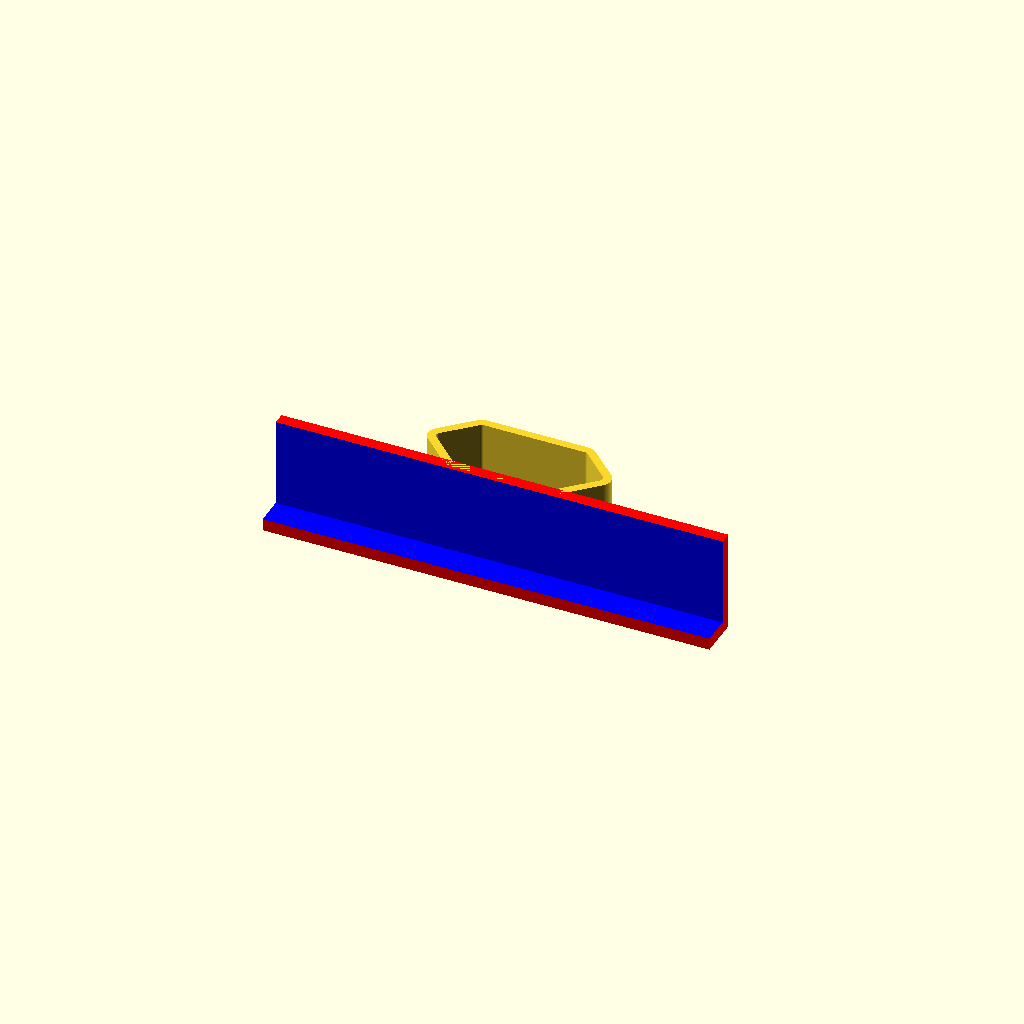
Cell 1: the model at its default parameters.
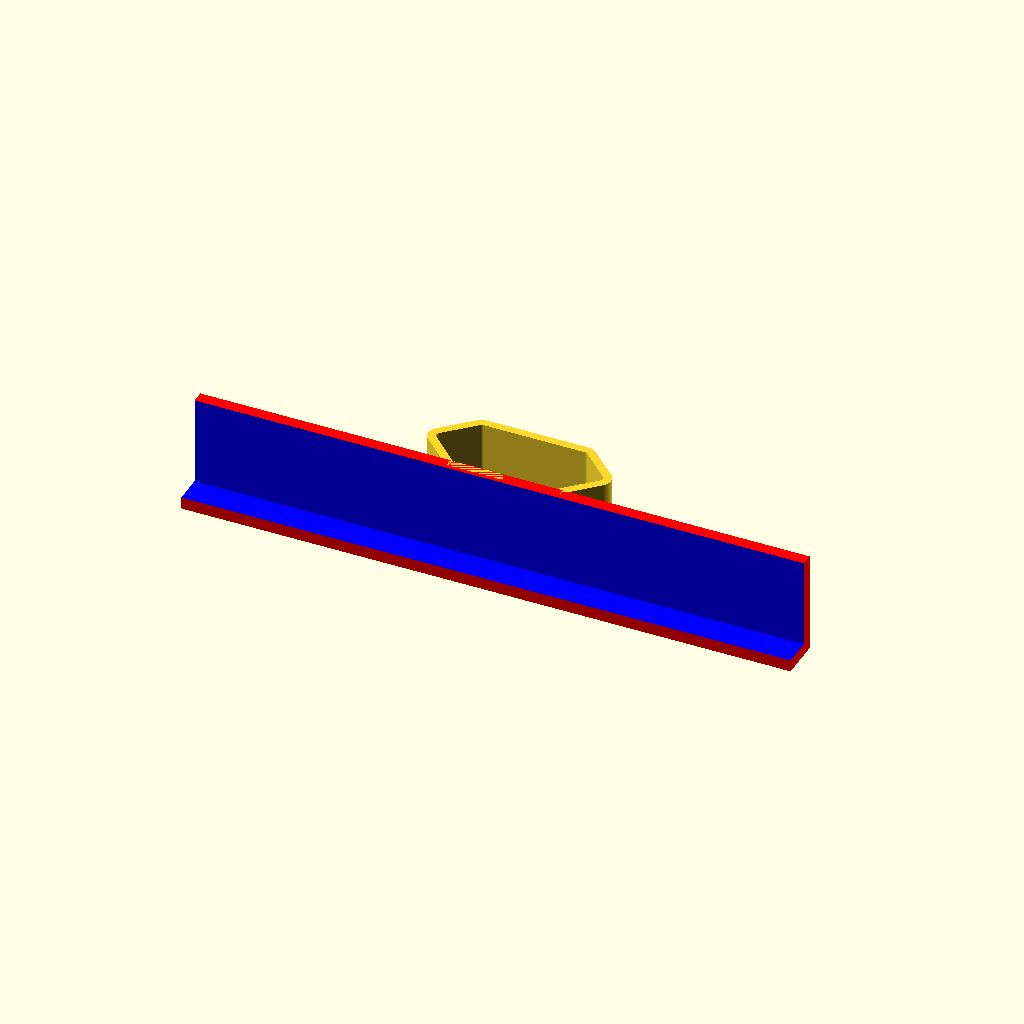
Cell 2: width = 150 (everything else at default).
One fixed orthographic camera (rotation 55°, 0°, 25°; colour scheme Cornfield) for every cell.
Source of the model, inputs/thingiverse/files/thing-932282/PhoneCharger.scad:



width=110; // [90:150]

/* [Hidden] */
$fn=100;

//
/*/
    2 ________ 3
     /        \
  1 /          \4
    \          /
    6\________/ 5
*/
charger_dimensions= [
  [ -7,13.5/2],
  [  0,  0],
  [ 25, 0],
  [ 25+7,13.5/2],
  [25, 13.5],
  [ 0,13.5],
];

// adjustments for my charger
scale([0.9, 0.9, 0.9]) {

// charger
  translate([-12.5, 0, 0])
    linear_extrude(height = 25) {
     difference() {
       offset(r = 3) {
         polygon (points=charger_dimensions);
       }
       offset(r = 1) {
         polygon (points=charger_dimensions);
       }
     }
    }

// Phone
  difference() {
    translate([0,-6,12.5]) {
      color ("red") cube([width,10,25], center=true);
    }
    translate([0,-9,15]) {
      color ("blue") cube([width+1,10,24], center=true);
    }
  }
}
Customizer parameters (derived from the source; name, type, default, range or options):
width: number, default 110, range 90 to 150
